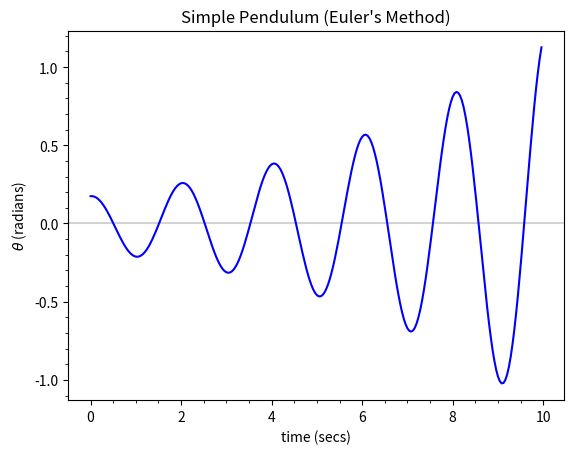

Generate this figure with matplotlib:
"""euler_simple_pendulum.ipynb"""
# Cell 1

from __future__ import annotations

import typing

import matplotlib.pyplot as plt
import numpy as np
from matplotlib.ticker import AutoMinorLocator

if typing.TYPE_CHECKING:
    from typing import Callable

    from matplotlib.axes import Axes
    from numpy.typing import NDArray

%matplotlib widget

phase_constant: float


def d_omega(omega: float, theta: float, time: float) -> float:
    return -phase_constant * theta


def d_theta(omega: float, theta: float, time: float) -> float:
    return omega


# fmt: off
def euler(v1: float, v2: float, u: float, h: float,
    f1: Callable[[float, float, float], float],
    f2: Callable[[float, float, float], float],
) -> tuple[float, float, float]:
    """
    Implements Euler's method for two linked ODEs (f1, f2),
    with two dependent variables (v1, v2) and
    one independent variable (u), using a step size (h)
    """
    next_v1: float = v1 + f1(v1, v2, u) * h
    next_v2: float = v2 + f2(v1, v2, u) * h
    u += h
    return next_v1, next_v2, u
# fmt: on


def plot(ax: Axes) -> None:
    global phase_constant

    time_stop = 10  # seconds
    time_steps = 250
    delta_time: float = time_stop / time_steps

    omega_array: NDArray[np.float_] = np.zeros(time_steps)
    theta_array: NDArray[np.float_] = np.zeros(time_steps)
    time_array: NDArray[np.float_] = np.zeros(time_steps)

    phase_constant = 9.81 / 1.0  # (m/s^2 = g / pendulum length)

    omega_array[0] = 0  # angular velocity = 0 (released at rest)
    theta_array[0] = np.pi / 18  # 10 degrees (small angle)
    time_array[0] = 0  # set initial time value

    omega: float = omega_array[0]
    theta: float = theta_array[0]
    time: float = time_array[0]

    for step in range(1, time_steps):
        omega, theta, time = euler(omega, theta, time, delta_time, d_omega, d_theta)
        omega_array[step] = omega
        theta_array[step] = theta
        time_array[step] = time

    ax.set_title("Simple Pendulum (Euler's Method)")
    ax.set_xlabel("time (secs)")
    ax.set_ylabel(r"$\theta$ (radians)")

    ax.axhline(y=0.0, color="lightgray")

    ax.plot(time_array, theta_array, color="blue", linestyle="solid")

    ax.xaxis.set_minor_locator(AutoMinorLocator())
    ax.yaxis.set_minor_locator(AutoMinorLocator())


def main() -> None:
    plt.close("all")
    plt.figure(" ")
    plot(plt.axes())
    plt.show()


main()